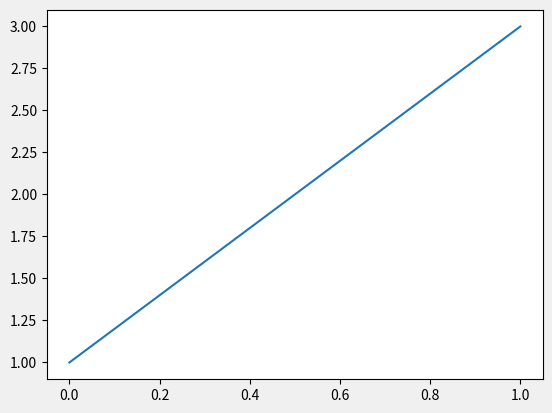

The script that saved this image:
import matplotlib.pyplot as plt

plt.plot([0,1],[1,3])
plt.style.use('fivethirtyeight')
plt.show()